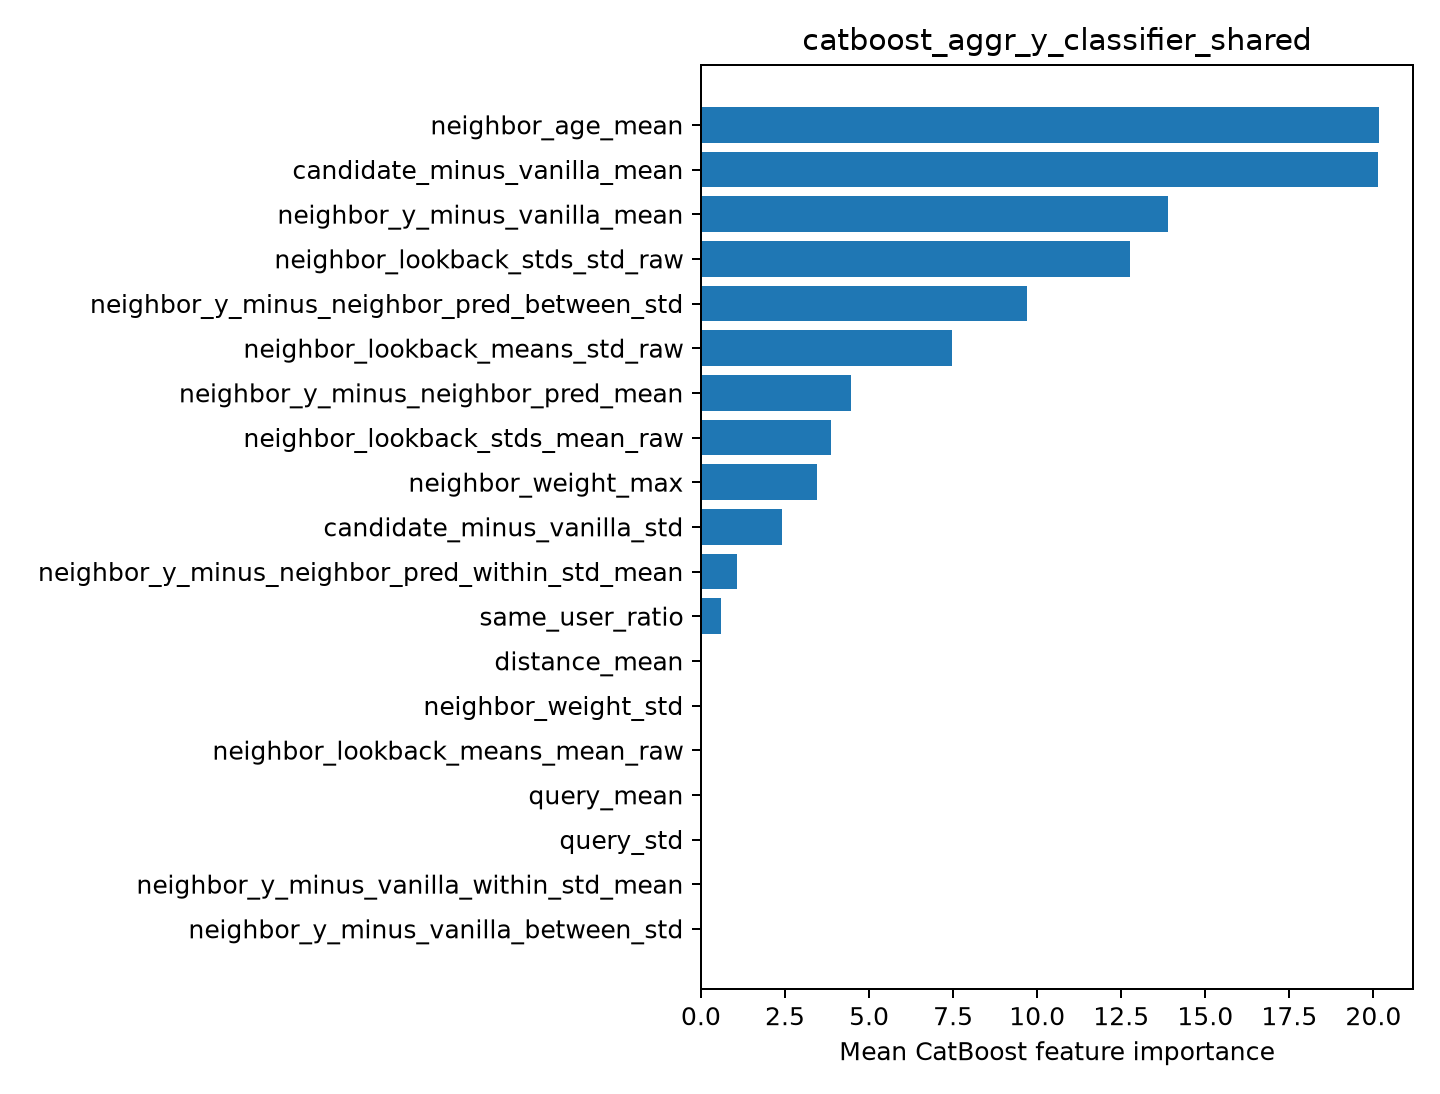

The file beside this chart, header and first rows:
feature, importance
neighbor_age_mean, 20.17
candidate_minus_vanilla_mean, 20.15
neighbor_y_minus_vanilla_mean, 13.89
neighbor_lookback_stds_std_raw, 12.76
neighbor_y_minus_neighbor_pred_between_s…, 9.696
neighbor_lookback_means_std_raw, 7.454
neighbor_y_minus_neighbor_pred_mean, 4.462
neighbor_lookback_stds_mean_raw, 3.873
neighbor_weight_max, 3.456
candidate_minus_vanilla_std, 2.418
neighbor_y_minus_neighbor_pred_within_st…, 1.08
same_user_ratio, 0.5982
distance_mean, 0.0
neighbor_weight_std, 0.0
neighbor_lookback_means_mean_raw, 0.0
query_mean, 0.0
query_std, 0.0
neighbor_y_minus_vanilla_within_std_mean, 0.0
neighbor_y_minus_vanilla_between_std, 0.0
